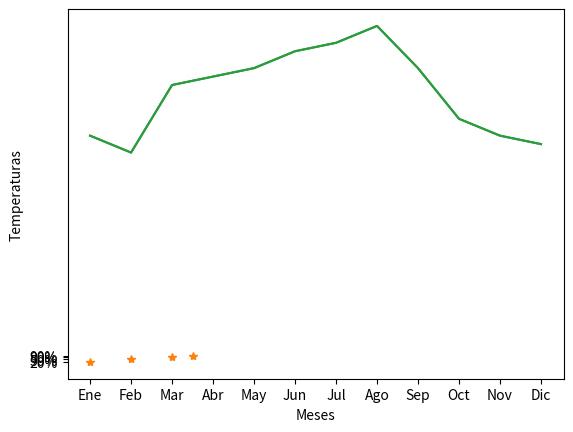
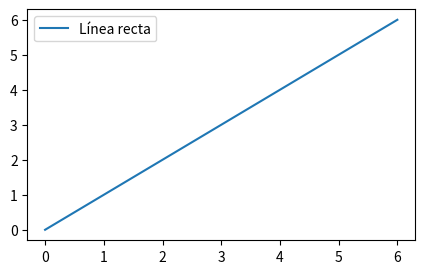
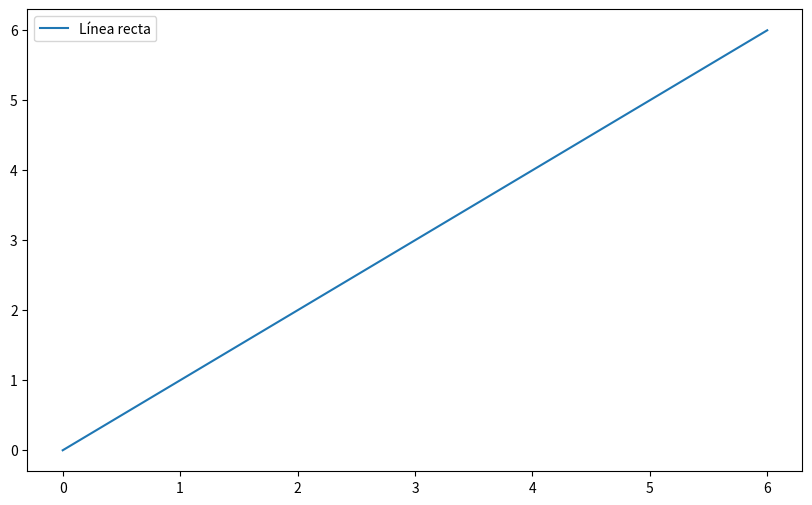

Reproduce these figures in Python, in order.
#Importamos la biblioteca
from matplotlib import pyplot as plt
#import matplotlib.pyplot as plt
import numpy as np

#Paso 1. Ejecutar la celda con el código original
#Paso 2. Modificar la lista de dias para colocar los nombres en lugar de números
dias = [1,2,3,4,5,6,7]
dinero_gastado = [70,100,90,80,70,120,74]
plt.plot(dias, dinero_gastado)
plt.show()

#Paso 1. Ejecutar la celda original
#Paso 2. Agregar código para mostrar leyendas que indiquen a que se refiere cada línea
from matplotlib import pyplot as plt
dias = [1,2,3,4,5,6,7]
dinero_gastado = [70,100,90,80,70,120,74]
dinero_gastado_2 = [60,90,80,70,65,100,68]
plt.plot(dias, dinero_gastado)
plt.plot(dias, dinero_gastado_2)
plt.show()

#Graficar la función seno para los ángulos de 0 a 360, en incrementos de 10 en 10. usar np.sin, np.arange y el concepto de radianes.


#Revisar colores en formato RGB en w3Schools
from matplotlib import pyplot as plt
dias = [1,2,3,4,5,6,7]
dinero_gastado = [70,100,90,80,70,120,74]
dinero_gastado_2 = [60,90,80,70,65,100,68]
plt.plot(dias, dinero_gastado, color = 'black')
plt.plot(dias, dinero_gastado_2, color = '#00FF00')
plt.show()

from matplotlib import pyplot as plt
dias = [1,2,3,4,5,6,7]
dinero_gastado = [70,100,90,80,70,120,74]
dinero_gastado_2 = [60,90,80,70,65,100,68]
dinero_gastado_3 = [90,90,80,90,95,110,98]
#discontinua
plt.plot(dias, dinero_gastado, color = 'red', linestyle='--')
#punteada
plt.plot(dias, dinero_gastado_2, color = '#00FF00', linestyle=':')
#línea continua, si se deja vacío no dibujará la línea
plt.plot(dias, dinero_gastado_3, color = '#0000FF', linestyle='-')
plt.show()

from matplotlib import pyplot as plt
dias = [1,2,3,4,5,6,7]
dinero_gastado = [70,100,90,80,70,120,74]
dinero_gastado_2 = [60,90,80,70,65,100,68]
dinero_gastado_3 = [90,90,80,90,95,110,98]
dinero_gastado_4 = [25,55,65,85,73,105,93]
#Un circulo
plt.plot(dias, dinero_gastado, color = 'red', linestyle='--', marker='o')
#un cuadrado
plt.plot(dias, dinero_gastado_2, color = '#00FF00', linestyle=':', marker='s')
#Una estrella
plt.plot(dias, dinero_gastado_3, color = '#0000FF', linestyle='-', marker='*')
#Una triángulo
plt.plot(dias, dinero_gastado_4, color = 'black', linestyle='-', marker='^')
plt.show()

#Gráfico original
from matplotlib import pyplot as plt
x = [0, 1, 2, 3, 4, 5, 6]
y = [0, 1, 4, 9, 16, 25, 36]
plt.plot(x, y)
plt.show()

#Gráfico con zoom
from matplotlib import pyplot as plt
x = [0, 1, 2, 3, 4, 5, 6]
y = [0, 1, 4, 9, 16, 25, 36]
plt.plot(x, y)
plt.axis([3, 6, 15, 40])
plt.show()

from matplotlib import pyplot as plt
dias = [1,2,3,4,5,6,7]
dinero_gastado = [70,100,90,80,70,120,74]
dinero_gastado_2 = [60,90,80,70,65,100,68]
dinero_gastado_3 = [90,90,80,90,95,110,98]
dinero_gastado_4 = [25,55,65,85,73,105,93]
#Un circulo
plt.plot(dias, dinero_gastado, color = 'red', linestyle='--', marker='o')
#un cuadrado
plt.plot(dias, dinero_gastado_2, color = '#00FF00', linestyle=':', marker='s')
#Una estrella
plt.plot(dias, dinero_gastado_3, color = '#0000FF', linestyle='-', marker='*')
#Una triángulo
plt.plot(dias, dinero_gastado_4, color = 'black', linestyle='-', marker='^')

#Agregar código en esta línea
plt.show()

from matplotlib import pyplot as plt
dias = [0,1,2,3,4,5,6]
dinero_gastado = [70,100,90,80,70,120,74]
dinero_gastado_2 = [60,90,80,70,65,100,68]
dinero_gastado_3 = [90,90,80,90,95,110,98]
#Un circulo
plt.plot(dias, dinero_gastado, color = 'red', linestyle='--', marker='o')
#un cuadrado
plt.plot(dias, dinero_gastado_2, color = '#00FF00', linestyle=':', marker='s')
#Una estrella
plt.plot(dias, dinero_gastado_3, color = '#0000FF', linestyle='-', marker='*')
plt.xlabel("Día")
plt.ylabel("Dinero gastado")
plt.title("Reporte de gastos")
plt.show()

from matplotlib import pyplot as plt
# Conjuntos de datos
meses = range(12)
temperaturas = [27,25,33,34,35,37,38,40,35,29,27,26]
nacimientos = [1300, 1100, 1400, 1350, 950, 850, 600, 750, 900, 1060, 970, 1400]
# Primera subgráfica (Subplot)
plt.subplot(1, 2, 1)
plt.plot(meses, temperaturas, color='green')
plt.title('Temperaturas')

# Segunda subgráfica (Subplot)
plt.subplot(1, 2, 2)
plt.plot(meses, nacimientos, color='steelblue')
plt.title('Nacimientos')

# Desplegar ambas sugráficas
plt.show()

from matplotlib import pyplot as plt
# Conjuntos de datos
meses = range(12)
temperaturas = [27,25,33,34,35,37,38,40,35,29,27,26]
nacimientos = [1300, 1100, 1400, 1350, 950, 850, 600, 750, 900, 1060, 970, 1400]
# Primera subgráfica (Subplot)
plt.subplot(1, 2, 1)
plt.plot(meses, temperaturas, color='green')
plt.title('Temperaturas')

# Segunda subgráfica (Subplot)
plt.subplot(1, 2, 2)
plt.plot(meses, nacimientos, color='steelblue')
plt.title('Nacimientos')

# Subplot Adjust
plt.subplots_adjust(wspace=0.35)

# Desplegar ambas sugráficas
plt.show()


from matplotlib import pyplot as plt

x = range(7)
linea_recta = [0, 1, 2, 3, 4, 5, 6]
parabola = [0, 1, 4, 9, 16, 25, 36]
cubica = [0, 1, 8, 27, 64, 125, 216]

plt.subplot(2,1,1)
plt.plot(x,linea_recta)

plt.subplot(2,2,3)
plt.plot(x,parabola)

plt.subplot(2,2,4)
plt.plot(x,cubica)

plt.subplots_adjust(bottom=0.2,wspace=0.35)

plt.show()

from matplotlib import pyplot as plt

x = range(7)
linea_recta = [0, 1, 2, 3, 4, 5, 6]
parabola = [0, 1, 4, 9, 16, 25, 36]

plt.plot(x,linea_recta)
plt.plot(x,parabola)
plt.legend(['Línea recta','Parábola'])
plt.show()

from matplotlib import pyplot as plt

x = range(7)
linea_recta = [0, 1, 2, 3, 4, 5, 6]
parabola = [0, 1, 4, 9, 16, 25, 36]

plt.plot(x,linea_recta)
plt.plot(x,parabola)
plt.legend(['Línea recta','Parábola'], loc=6)
plt.show()

from matplotlib import pyplot as plt

x = range(7)
linea_recta = [0, 1, 2, 3, 4, 5, 6]
parabola = [0, 1, 4, 9, 16, 25, 36]

plt.plot(x,linea_recta, label='Línea recta', color='black')
plt.plot(x,parabola, label='Parábola',color='pink')
plt.legend(loc=9)
plt.show()

from matplotlib import pyplot as plt
plt.close('all')
meses = range(1,13)
temperaturas = [27,25,33,34,35,37,38,40,35,29,27,26]

ax = plt.subplot()
plt.plot(meses,temperaturas)
plt.xlabel("Meses")
plt.ylabel("Temperaturas")

ax.set_xticks([0,1,2,3,4,5,6,7,8,9,10,11,12])
ax.set_yticks([0,5,10,15,20,25,30,35])
plt.show()

from matplotlib import pyplot as plt

ax = plt.subplot()
plt.plot([1, 2, 3, 3.5], [0.2, 0.5, 0.8, 0.9], '*')
ax.set_yticks([0.2, 0.5, 0.8, 0.9])
ax.set_yticklabels(['20%', '50%', '80%', '90%'])
plt.show()

from matplotlib import pyplot as plt

meses = range(1,13)
nombres_meses = ["Ene", "Feb", "Mar", "Abr", "May", "Jun", "Jul", "Ago", "Sep","Oct", "Nov", "Dic"]
temperaturas = [27,25,33,34,35,37,38,40,35,29,27,26]

ax = plt.subplot()
plt.plot(meses,temperaturas)
plt.xlabel("Meses")
plt.ylabel("Temperaturas")

ax.set_xticks(meses)
ax.set_xticklabels(nombres_meses)
#ax.set_yticks([0,5,10,15,20,25,30,35])
plt.show()

from matplotlib import pyplot as plt

x = range(7)
linea_recta = [0, 1, 2, 3, 4, 5, 6]
parabola = [0, 1, 4, 9, 16, 25, 36]

plt.figure(figsize=(5, 3))

plt.plot(x,linea_recta, label='Línea recta')
plt.legend()
plt.show()

from matplotlib import pyplot as plt

x = range(7)
linea_recta = [0, 1, 2, 3, 4, 5, 6]
parabola = [0, 1, 4, 9, 16, 25, 36]

plt.figure(figsize=(10, 6))

plt.plot(x,linea_recta, label='Línea recta')
plt.legend()
plt.savefig('linea_recta.png')
plt.show()
